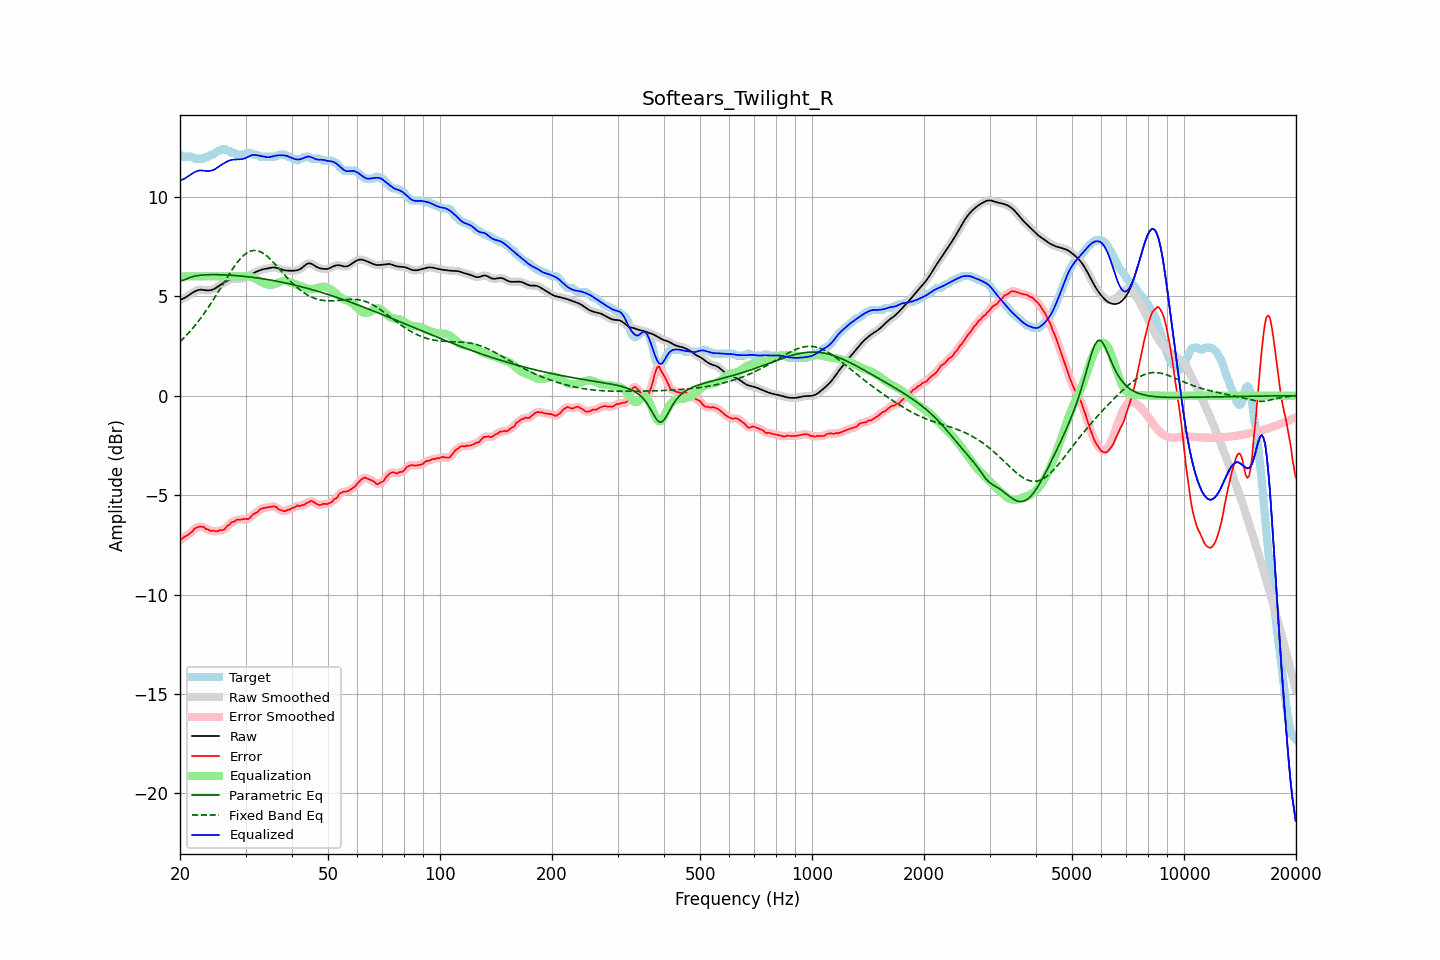

Data behind this chart, as committed beside it:
frequency, raw, error, smoothed, error_smoothed, equalization, parametric_eq, fixed_band_eq, equalized_raw, equalized_smoothed, target
20.00, 4.82, -7.30, 4.82, -7.29, 6.00, 5.76, 2.72, 10.82, 10.82, 12.12
20.20, 4.85, -7.22, 4.85, -7.22, 6.00, 5.78, 2.79, 10.85, 10.85, 12.07
20.40, 4.88, -7.13, 4.88, -7.15, 6.00, 5.80, 2.87, 10.88, 10.88, 12.02
20.61, 4.92, -7.09, 4.93, -7.09, 6.00, 5.84, 2.96, 10.92, 10.93, 12.02
20.81, 4.97, -7.04, 4.97, -7.04, 6.00, 5.87, 3.04, 10.97, 10.97, 12.02
21.02, 5.03, -6.99, 5.03, -6.99, 6.00, 5.90, 3.13, 11.03, 11.03, 12.02
21.23, 5.08, -6.93, 5.08, -6.94, 6.00, 5.94, 3.21, 11.08, 11.08, 12.02
21.44, 5.14, -6.88, 5.14, -6.87, 6.00, 5.96, 3.31, 11.14, 11.14, 12.02
21.66, 5.19, -6.81, 5.19, -6.79, 6.00, 5.99, 3.40, 11.19, 11.19, 12.00
21.87, 5.24, -6.69, 5.24, -6.71, 6.00, 6.01, 3.50, 11.24, 11.24, 11.92
22.09, 5.28, -6.64, 5.28, -6.64, 6.00, 6.03, 3.60, 11.28, 11.28, 11.92
22.31, 5.31, -6.61, 5.31, -6.60, 6.00, 6.04, 3.70, 11.31, 11.31, 11.92
22.54, 5.32, -6.59, 5.32, -6.59, 6.00, 6.05, 3.80, 11.32, 11.32, 11.92
22.76, 5.33, -6.58, 5.33, -6.58, 6.00, 6.06, 3.91, 11.33, 11.33, 11.92
22.99, 5.32, -6.59, 5.32, -6.60, 6.00, 6.07, 4.02, 11.32, 11.32, 11.92
23.22, 5.31, -6.61, 5.31, -6.63, 6.00, 6.07, 4.14, 11.31, 11.31, 11.92
23.45, 5.30, -6.70, 5.30, -6.67, 6.00, 6.08, 4.25, 11.30, 11.30, 12.00
23.69, 5.30, -6.72, 5.30, -6.72, 6.00, 6.08, 4.37, 11.30, 11.30, 12.02
23.92, 5.30, -6.75, 5.30, -6.76, 6.00, 6.08, 4.49, 11.30, 11.30, 12.05
24.16, 5.31, -6.80, 5.31, -6.78, 6.00, 6.09, 4.61, 11.31, 11.31, 12.11
24.40, 5.33, -6.79, 5.33, -6.79, 6.00, 6.09, 4.74, 11.33, 11.33, 12.12
24.65, 5.36, -6.79, 5.36, -6.81, 6.00, 6.09, 4.86, 11.36, 11.36, 12.15
24.89, 5.40, -6.81, 5.41, -6.81, 6.00, 6.09, 4.99, 11.40, 11.41, 12.21
25.14, 5.46, -6.82, 5.46, -6.81, 6.00, 6.09, 5.12, 11.46, 11.46, 12.28
25.39, 5.52, -6.80, 5.52, -6.79, 6.00, 6.08, 5.25, 11.52, 11.52, 12.32
25.65, 5.57, -6.75, 5.57, -6.78, 6.00, 6.08, 5.38, 11.57, 11.57, 12.33
25.91, 5.63, -6.76, 5.63, -6.76, 6.00, 6.08, 5.52, 11.63, 11.63, 12.39
26.16, 5.67, -6.74, 5.67, -6.73, 6.00, 6.08, 5.65, 11.67, 11.67, 12.42
26.43, 5.72, -6.69, 5.72, -6.67, 6.00, 6.07, 5.78, 11.72, 11.72, 12.41
26.69, 5.76, -6.58, 5.76, -6.60, 6.00, 6.07, 5.91, 11.76, 11.76, 12.34
26.96, 5.80, -6.51, 5.80, -6.52, 6.00, 6.07, 6.04, 11.80, 11.80, 12.32
27.23, 5.84, -6.47, 5.83, -6.44, 6.00, 6.06, 6.17, 11.84, 11.83, 12.31
27.50, 5.86, -6.36, 5.86, -6.39, 6.00, 6.06, 6.29, 11.86, 11.86, 12.22
27.77, 5.87, -6.35, 5.87, -6.34, 6.00, 6.05, 6.41, 11.87, 11.87, 12.22
28.05, 5.88, -6.32, 5.88, -6.30, 6.00, 6.05, 6.53, 11.88, 11.88, 12.20
28.33, 5.88, -6.25, 5.88, -6.27, 6.00, 6.04, 6.64, 11.88, 11.88, 12.13
28.62, 5.88, -6.23, 5.88, -6.24, 6.00, 6.03, 6.74, 11.88, 11.88, 12.12
28.90, 5.89, -6.23, 5.89, -6.22, 6.00, 6.02, 6.84, 11.89, 11.89, 12.12
29.19, 5.89, -6.22, 5.89, -6.22, 6.00, 6.02, 6.93, 11.89, 11.89, 12.12
29.48, 5.90, -6.22, 5.90, -6.21, 6.00, 6.01, 7.01, 11.90, 11.90, 12.12
29.78, 5.92, -6.20, 5.92, -6.20, 6.01, 6.00, 7.09, 11.93, 11.93, 12.12
30.08, 5.94, -6.19, 5.95, -6.20, 6.01, 5.99, 7.15, 11.96, 11.96, 12.13
30.38, 5.99, -6.21, 5.99, -6.20, 6.01, 5.98, 7.20, 11.99, 12.00, 12.19
30.68, 6.04, -6.18, 6.03, -6.17, 6.00, 5.97, 7.24, 12.04, 12.04, 12.22
30.99, 6.09, -6.11, 6.09, -6.10, 5.99, 5.96, 7.28, 12.07, 12.07, 12.20
31.30, 6.13, -6.00, 6.13, -6.02, 5.96, 5.95, 7.29, 12.10, 12.10, 12.14
31.61, 6.18, -5.94, 6.18, -5.95, 5.93, 5.94, 7.31, 12.11, 12.10, 12.12
31.93, 6.22, -5.90, 6.22, -5.90, 5.89, 5.93, 7.30, 12.10, 12.10, 12.12
32.24, 6.25, -5.86, 6.25, -5.84, 5.84, 5.92, 7.29, 12.09, 12.09, 12.12
32.57, 6.28, -5.78, 6.28, -5.78, 5.79, 5.91, 7.27, 12.08, 12.08, 12.06
32.89, 6.32, -5.70, 6.32, -5.72, 5.74, 5.90, 7.24, 12.06, 12.06, 12.02
33.22, 6.34, -5.67, 6.34, -5.67, 5.70, 5.89, 7.20, 12.04, 12.04, 12.02
33.55, 6.36, -5.65, 6.36, -5.65, 5.66, 5.87, 7.15, 12.02, 12.02, 12.02
33.89, 6.38, -5.64, 6.38, -5.64, 5.63, 5.86, 7.09, 12.01, 12.01, 12.02
34.23, 6.39, -5.62, 6.40, -5.62, 5.60, 5.85, 7.03, 12.00, 12.00, 12.02
34.57, 6.41, -5.61, 6.41, -5.60, 5.58, 5.83, 6.96, 11.99, 12.00, 12.02
34.92, 6.43, -5.59, 6.43, -5.59, 5.58, 5.82, 6.88, 12.01, 12.01, 12.02
35.27, 6.44, -5.57, 6.44, -5.57, 5.58, 5.81, 6.80, 12.02, 12.02, 12.02
35.62, 6.45, -5.56, 6.45, -5.56, 5.59, 5.79, 6.72, 12.05, 12.04, 12.02
35.97, 6.45, -5.57, 6.45, -5.58, 5.62, 5.78, 6.63, 12.06, 12.06, 12.02
... 635 more rows
